Run: headless pygame with SDL's dummy video driver; simulated clock (each Clock.tick advances the game by its frame time, no real sleeping); random seed 0; keys injected as events and as key.get_pressed() state; no mouse input.
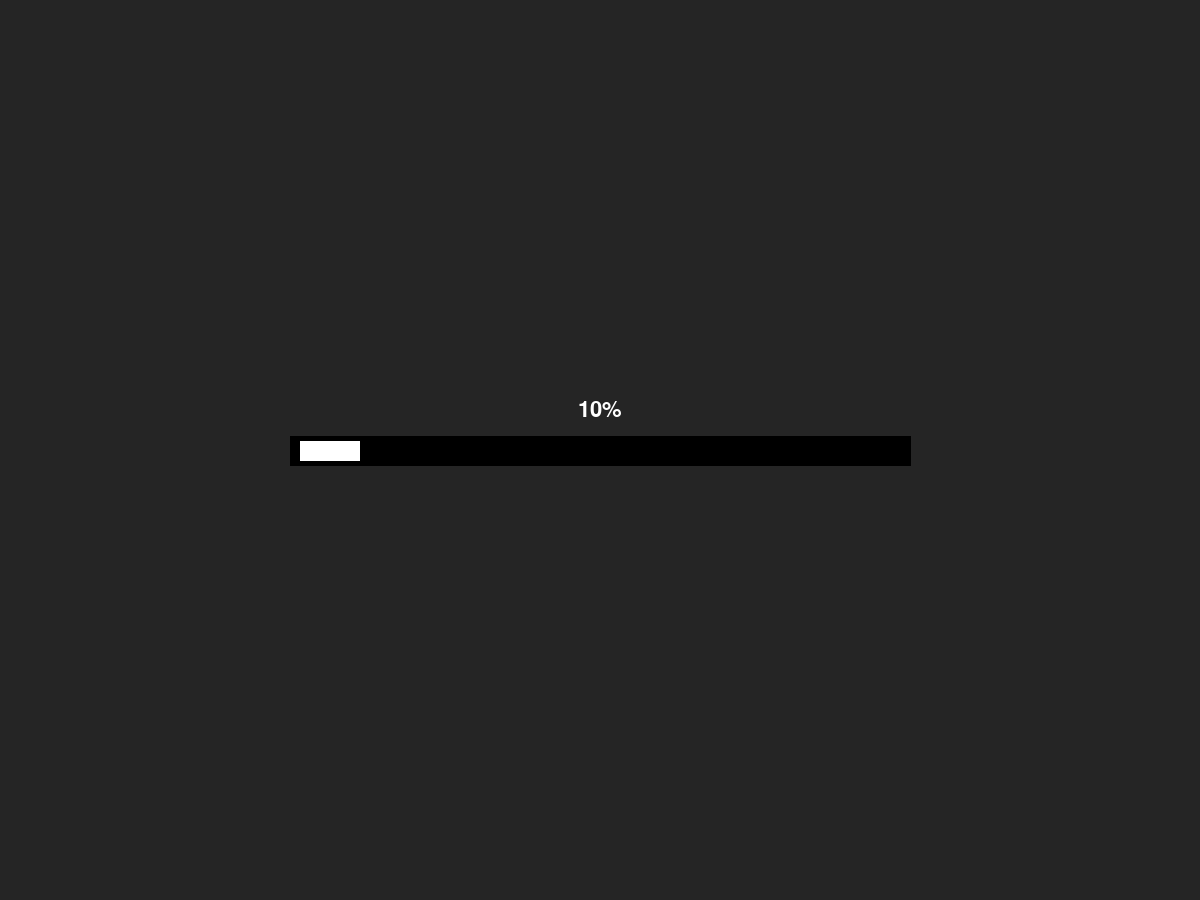
Frame 1 of 4 · flips 1–60 · no input
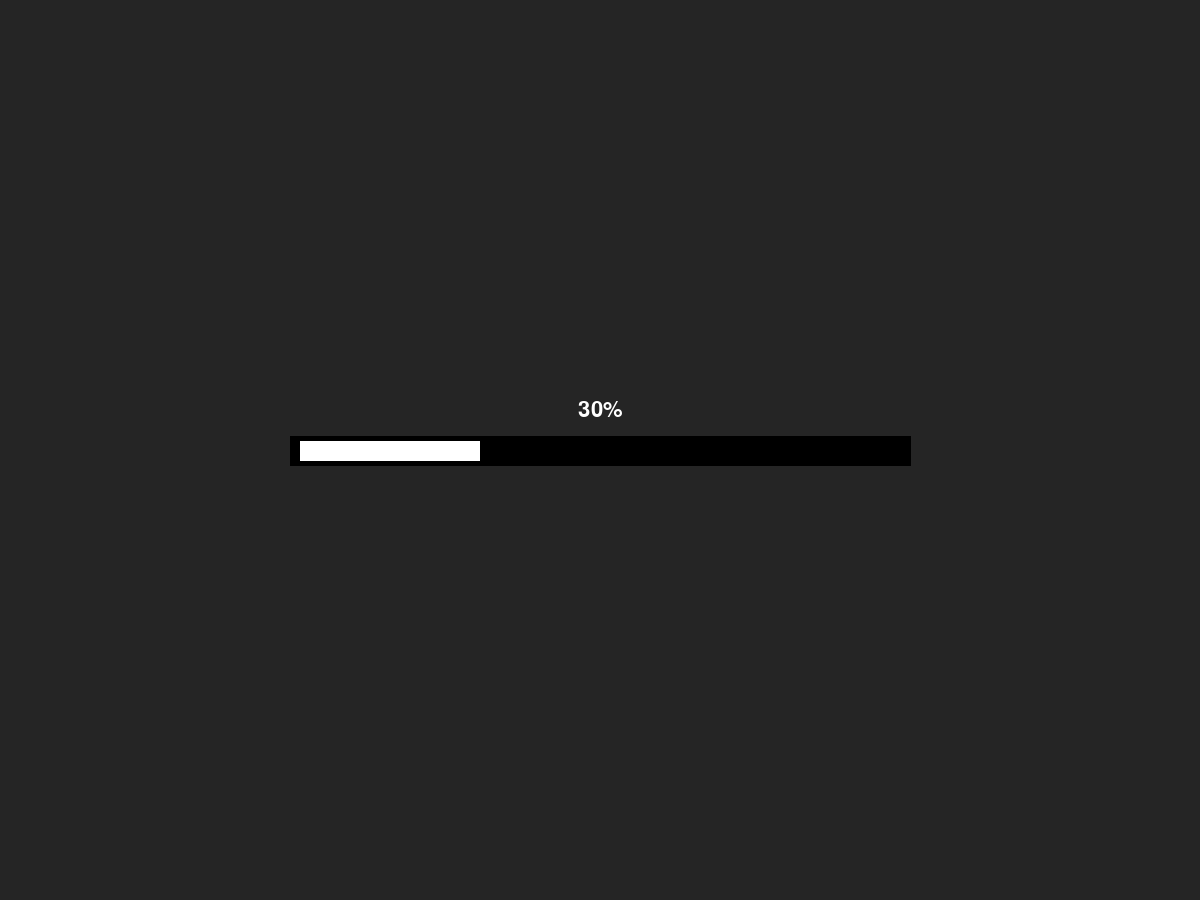
Frame 2 of 4 · flips 61–180 · tapped SPACE, RETURN · held RIGHT (→), D
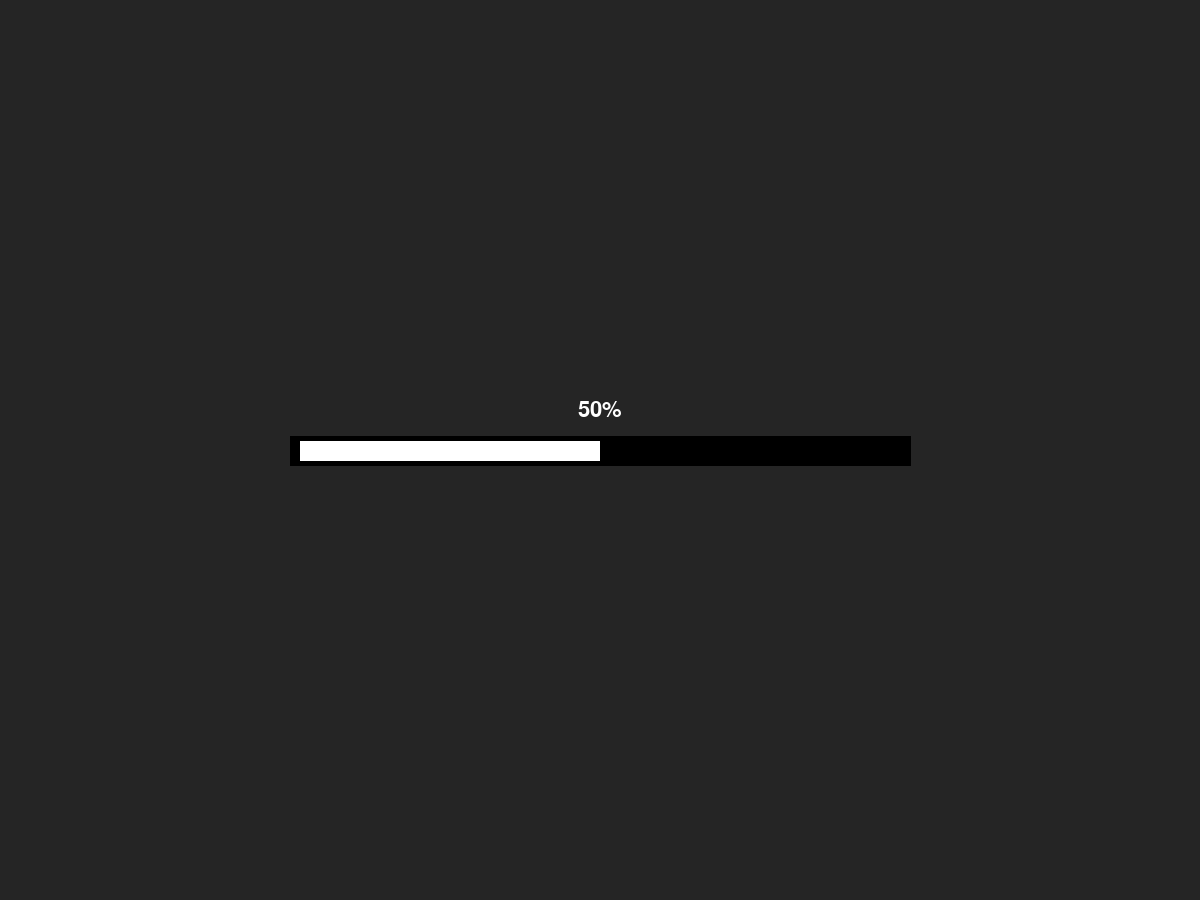
Frame 3 of 4 · flips 181–300 · held DOWN (↓), S
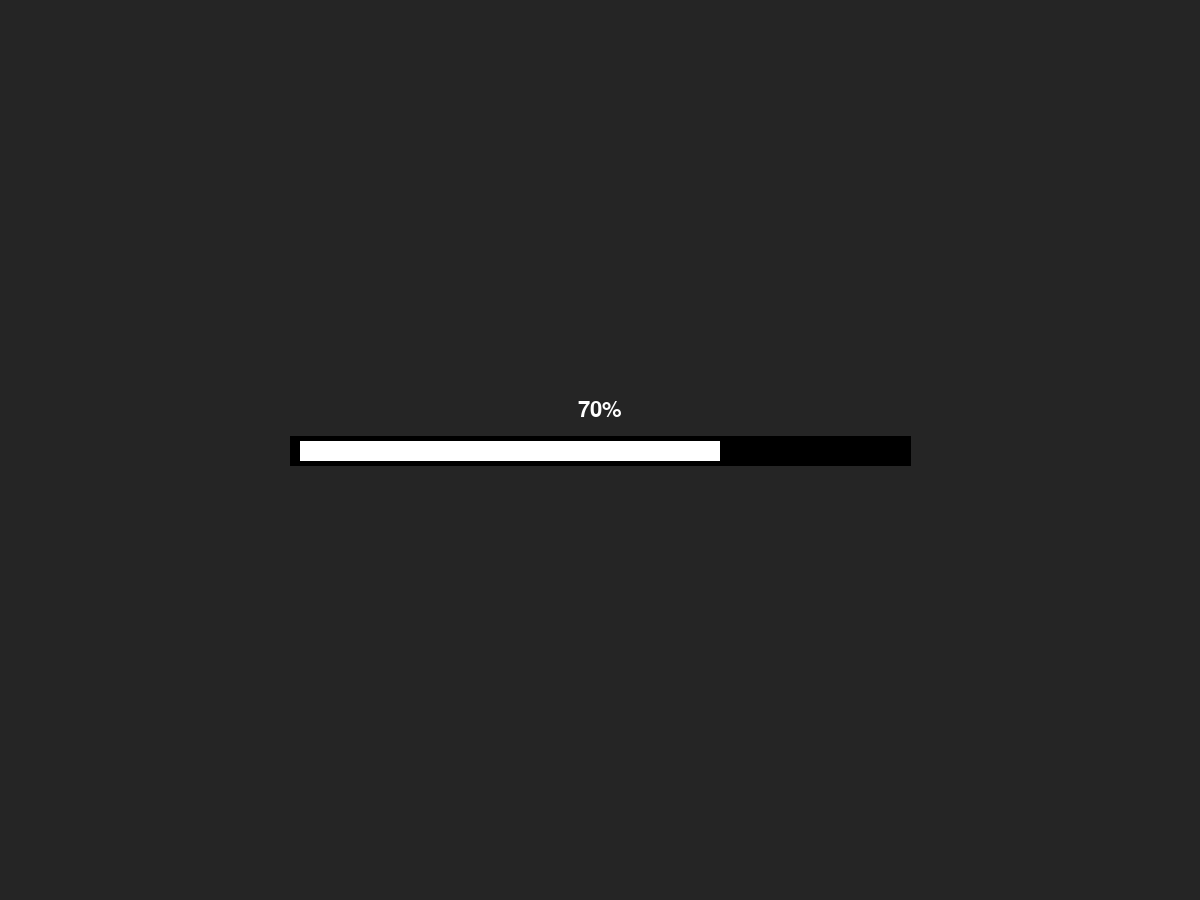
Frame 4 of 4 · flips 301–420 · held LEFT (←), A, UP (↑), W

The pygame program that drew these frames:

import pygame as pg
RES = 1200,900

screen = pg.display.set_mode(RES)
pg.display.set_caption('SideBar')
pg.font.init()

class SideBar:
	def __init__(self, num = 0, minProgress = 0, maxProgress = 600, anim = True, speed = 1):
		self.x, self.y = centerX,centerY = RES[0]/2, RES[1]/2
		self.progress = minProgress
		self.maxProgress = maxProgress
		self.font = pg.font.SysFont('Arial', 32)
		if num < 0:
			num = 0
		self.num = num
		self.anim = anim
		self.speed = speed

	def line(self):
		pg.draw.line(screen, pg.Color('black'), (self.x - 310,self.y), (self.x + 310, self.y), 30)
		pg.draw.line(screen, pg.Color('white'), (self.x - 300,self.y), (self.x -300 + self.num, self.y), 20)
		if self.anim:
			self.num += self.speed
		if self.num >= self.maxProgress:
			self.num = 0

	def info(self):
		renderText = self.font.render(str(int(self.num/self.maxProgress*100)) + '%', True, pg.Color('white'))
		renderRect = renderText.get_rect(center = (self.x, self.y - 40))
		screen.blit(renderText,renderRect)


sb = SideBar(anim = True, speed = 1)

while True:
	screen.fill((37,37,37))
	for event in pg.event.get():
		if event.type == pg.QUIT:
			quit()

	sb.line()
	sb.info()
	pg.display.flip()
